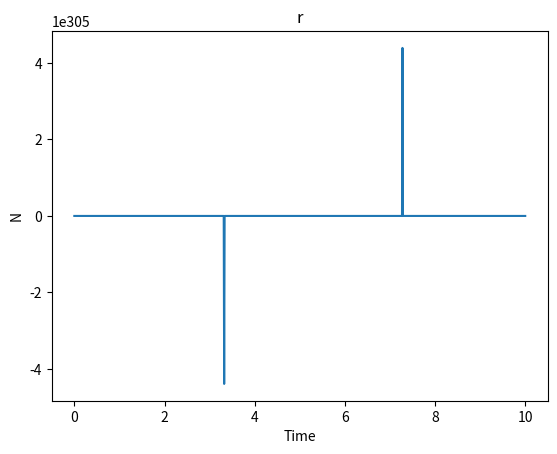

Reproduce this figure in Python.
import numpy as np
from scipy.integrate import odeint
import matplotlib.pyplot as plt

def r_strategy(N, t, r, K, epsilon, L):
    dNdt = r * N * (1 - N/K)
    if N >= L:
        dNdt -= epsilon * N**2
    return dNdt

# 参数
r, K, epsilon, L = 2.0, 1000, 0.01, 800
t = np.linspace(0, 10, 1000)
N0 = 10  # 初始种群

# 求解微分方程
solution = odeint(r_strategy, N0, t, args=(r, K, epsilon, L))
plt.plot(t, solution, label="Population")
plt.xlabel("Time"); plt.ylabel("N"); plt.title("r");
plt.show()